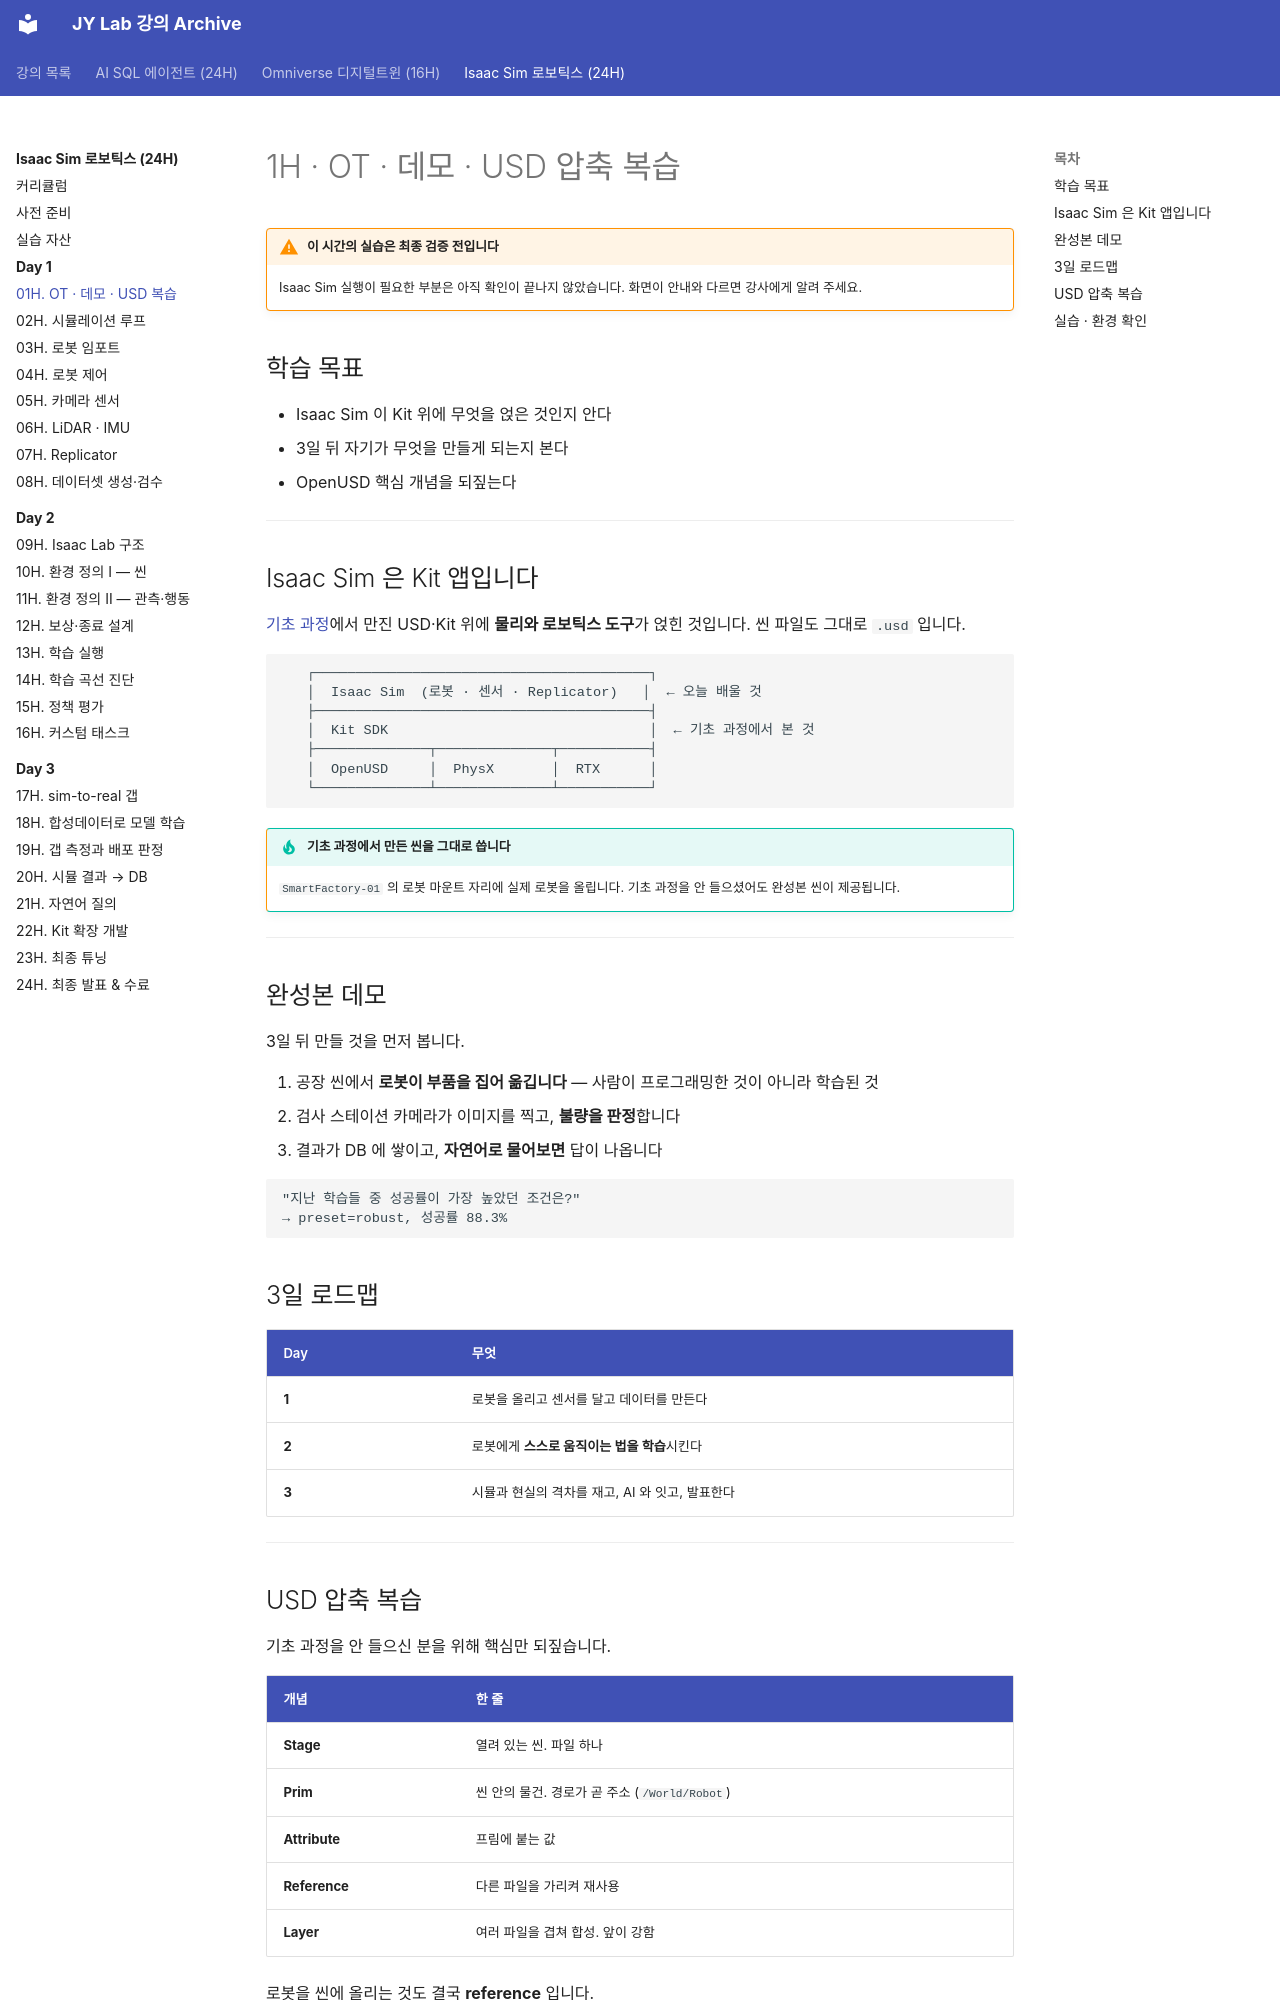

repository: siapapa/siapapa.github.io · page: courses/isaac-sim-robotics/day1/01-ot-usd-review/index.html · generator: mkdocs

---
title: 1H · OT · 데모 · USD 복습
---

# 1H · OT · 데모 · USD 압축 복습

!!! warning "이 시간의 실습은 최종 검증 전입니다"
    Isaac Sim 실행이 필요한 부분은 아직 확인이 끝나지 않았습니다.
    화면이 안내와 다르면 강사에게 알려 주세요.

## 학습 목표

- Isaac Sim 이 Kit 위에 무엇을 얹은 것인지 안다
- 3일 뒤 자기가 무엇을 만들게 되는지 본다
- OpenUSD 핵심 개념을 되짚는다

---

## Isaac Sim 은 Kit 앱입니다

[기초 과정](../../omniverse-digital-twin/index.md)에서 만진 USD·Kit 위에
**물리와 로보틱스 도구**가 얹힌 것입니다. 씬 파일도 그대로 `.usd` 입니다.

```
   ┌─────────────────────────────────────────┐
   │  Isaac Sim  (로봇 · 센서 · Replicator)   │  ← 오늘 배울 것
   ├─────────────────────────────────────────┤
   │  Kit SDK                                │  ← 기초 과정에서 본 것
   ├──────────────┬──────────────┬───────────┤
   │  OpenUSD     │  PhysX       │  RTX      │
   └──────────────┴──────────────┴───────────┘
```

!!! tip "기초 과정에서 만든 씬을 그대로 씁니다"
    `SmartFactory-01` 의 로봇 마운트 자리에 실제 로봇을 올립니다.
    기초 과정을 안 들으셨어도 완성본 씬이 제공됩니다.

---

## 완성본 데모

3일 뒤 만들 것을 먼저 봅니다.

1. 공장 씬에서 **로봇이 부품을 집어 옮깁니다** — 사람이 프로그래밍한 것이 아니라 학습된 것
2. 검사 스테이션 카메라가 이미지를 찍고, **불량을 판정**합니다
3. 결과가 DB 에 쌓이고, **자연어로 물어보면** 답이 나옵니다

```
"지난 학습들 중 성공률이 가장 높았던 조건은?"
→ preset=robust, 성공률 88.3%
```

## 3일 로드맵

| Day | 무엇 |
|---|---|
| **1** | 로봇을 올리고 센서를 달고 데이터를 만든다 |
| **2** | 로봇에게 **스스로 움직이는 법을 학습**시킨다 |
| **3** | 시뮬과 현실의 격차를 재고, AI 와 잇고, 발표한다 |

---

## USD 압축 복습

기초 과정을 안 들으신 분을 위해 핵심만 되짚습니다.

| 개념 | 한 줄 |
|---|---|
| **Stage** | 열려 있는 씬. 파일 하나 |
| **Prim** | 씬 안의 물건. 경로가 곧 주소 (`/World/Robot`) |
| **Attribute** | 프림에 붙는 값 |
| **Reference** | 다른 파일을 가리켜 재사용 |
| **Layer** | 여러 파일을 겹쳐 합성. 앞이 강함 |

로봇을 씬에 올리는 것도 결국 **reference** 입니다.

```python
api.add_reference_to_stage(robot_usd_path, "/World/Robot")
```

!!! note "단위와 업축"
    Isaac Sim 은 **미터 · Z-up** 을 씁니다.
    기초 과정의 공용 씬도 같은 규약으로 만들어져 있어 그대로 이어집니다.

---
